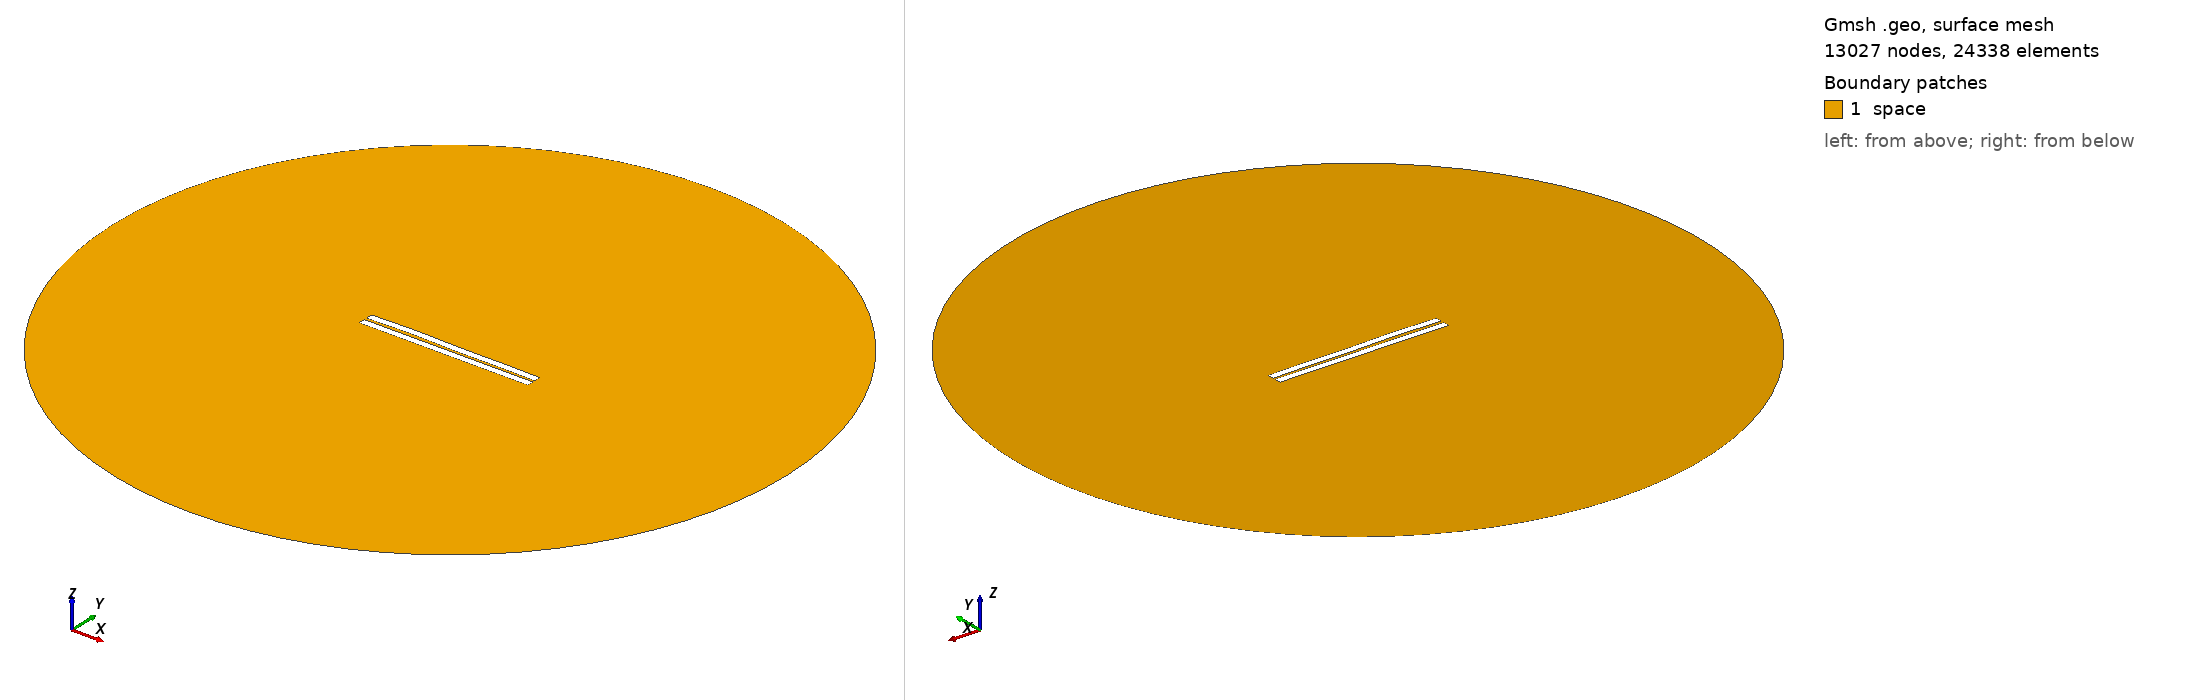

Gmsh geometry script, surface-meshed: 13027 nodes, 24338 surface elements. Boundary patches (legend numbers): 1 space. Left view from above one corner, right view from below the opposite corner. Legend entries are the model's physical surfaces. The drawing asked Gmsh for element sizes between 1% and 20% of the model's largest extent; the script's own settings can give other sizes.

=== 250.geo (drawn) ===
//---------------------------------------
// Geometry kernel
//---------------------------------------

SetFactory("OpenCASCADE");



//---------------------------------------
// Parameters of the geometry
//---------------------------------------

// Overetch of the upper plate
overetch = 0.0;

// Distance between the plates
distance = 1.5;

// Discretization over the x axis (for the deformation)
nx = 50; 

// Length of the plate
L = 100 - overetch; 

// Number of modes
n = 4; 

// 1st mode coefficient
coeff(1) = -0.075;
beta(1) = 0.596864 * 3.1415926535 / L;

// 2nd mode coefficient
coeff(2) = 0.15;
beta(2) = 1.49418 * 3.1415926535 / L;

// 3rd mode coefficient
coeff(3) = 0.15;
beta(3) = 2.50025 * 3.1415926535 / L;

// 4th mode coefficient
coeff(4) = 0.15;
beta(4) = 3.49999 * 3.1415926535 / L;



//---------------------------------------
// Upper plate (deformed rectangle)
//---------------------------------------

// Coordiantes of the upper plate
xmin = -50;
xmax = 50 - overetch;

// Height of the upper plate
yheight = 4 - 2 * overetch;

// Indexes of the points
UpperID[] = {};
LowerID[] = {};
LeftID[] = {};
RightID[] = {};

// Point index
p = 1;

// Horizontal edges
For i In {1:nx}
    x = xmin + (i-1)*(xmax - xmin)/(nx-1);

    y_bottom = distance / 2 + overetch;
    For j In {1:n}
        C = (Cosh(beta(j)*L) + Cos(beta(j)*L)) / (Sinh(beta(j)*L) + Sin(beta(j)*L));
        y_bottom  = y_bottom + coeff(j) * (Cosh(beta(j)*(x+50)) - Cos(beta(j)*(x+50)) - C * (Sinh(beta(j)*(x+50)) - Sin(beta(j)*(x+50))));
    EndFor

    y_top = y_bottom + yheight;

    Point(p) = {x, y_top, 0, 1.0};
    UpperID[i] = p;
    p = p + 1;

    Point(p) = {x, y_bottom, 0, 1.0};
    LowerID[i] = p;
    p = p + 1;
EndFor

// Create point lists
UpperPts[] = {}; LowerPts[] = {};
For i In {1:nx}
  UpperPts[] += {UpperID[i]};
  LowerPts[] += {LowerID[i]};
EndFor

// Build splines
Spline(1) = {UpperPts[]};
Spline(2) = {LowerPts[]};
Line(3) = {LowerPts[nx-1], UpperPts[nx-1]};
Line(4) = {LowerPts[0], UpperPts[0]};

// Build the plane surface
Curve Loop(1) = {2, 3, -1, -4};
Plane Surface(1) = {1};



//---------------------------------------
// Lower plate (rectangle)
//---------------------------------------

// Vertices
Point(1001) = {-50, -1, 0, 1.0};
Point(1002) = { 50, -1, 0, 1.0};
Point(1003) = { 50,  -5, 0, 1.0};
Point(1004) = {-50,  -5, 0, 1.0};

// Edges
Line(5) = {1001, 1002};
Line(6) = {1002, 1003};
Line(7) = {1003, 1004};
Line(8) = {1004, 1001};

// Plane surface
Line Loop(2) = {5, 6, 7, 8};
Plane Surface(2) = {2}; 



//---------------------------------------
// Outer (fictious) boundary
//---------------------------------------

// Points
Point(1005) = {0, 0, 0};       // Center
Point(1006) = {200, 0, 0};     // Start point
Point(1007) = {0, 200, 0};     // 90 degrees
Point(1008) = {-200, 0, 0};    // 180 degrees
Point(1009) = {0, -200, 0};    // 270 degrees

// Circle arcs (each needs start, center, end)
Circle(9) = {1006, 1005, 1007};
Circle(10) = {1007, 1005, 1008};
Circle(11) = {1008, 1005, 1009};
Circle(12) = {1009, 1005, 1006};

// Plane surface for the entire domain
Curve Loop(3) = {9, 10, 11, 12};
Surface(3) = {3};

// Subtract the plates from the whole domain to obtain the actual domain where we want to solve the equations
BooleanDifference{ Surface{3}; Delete; }{ Surface{1}; Surface{2}; Delete; }




//---------------------------------------
// Transfinite Lines/Curves
//---------------------------------------

// Set the number of points on the boundaries
r = 7;

// Plates
Transfinite Curve {1, 2} = 50*r Using Progression 1;
Transfinite Curve {3, 4} = 2*r Using Progression 1;
Transfinite Line {5, 7} = 50*r Using Progression 1;
Transfinite Line {6, 8} = 2*r Using Progression 1;

// Outer boundary
Transfinite Line {9, 10, 11, 12} = 20 Using Progression 1;



//---------------------------------------
// Physical groups
//---------------------------------------                

// Physical curves (boundaries)
Physical Line("force_segment", 10) = {2};
Physical Line("upper_plate", 11) = {1, 3, 4};
Physical Line("lower_plate", 12) = {5, 6, 7, 8};
Physical Line("boundary", 20) = {9, 10, 11, 12};

// Physical Surfaces
Physical Surface("space", 30) = {3};



//---------------------------------------
// 6. Generate the Mesh
//---------------------------------------

// 2D mesh generation
Mesh 2;
